Photos from the image-classification dataset "catalogue" in the GitHub repository Nextia-Intelligence/nextia-learning-labs. Its 8 classes are: bowl, candle, chair, cushion, lamp, mug, plant pot, vase.

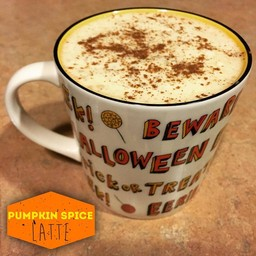
Label: mug

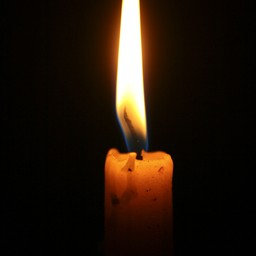
Label: candle

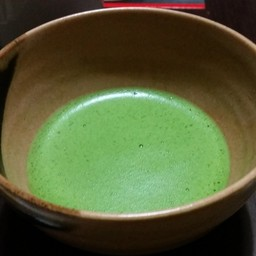
Label: bowl

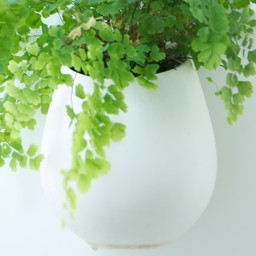
Label: vase

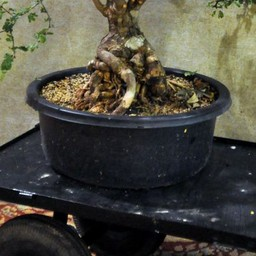
Label: plant pot

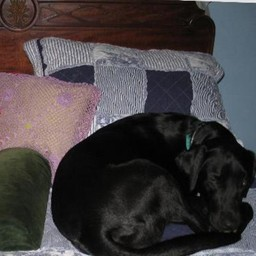
Label: cushion
